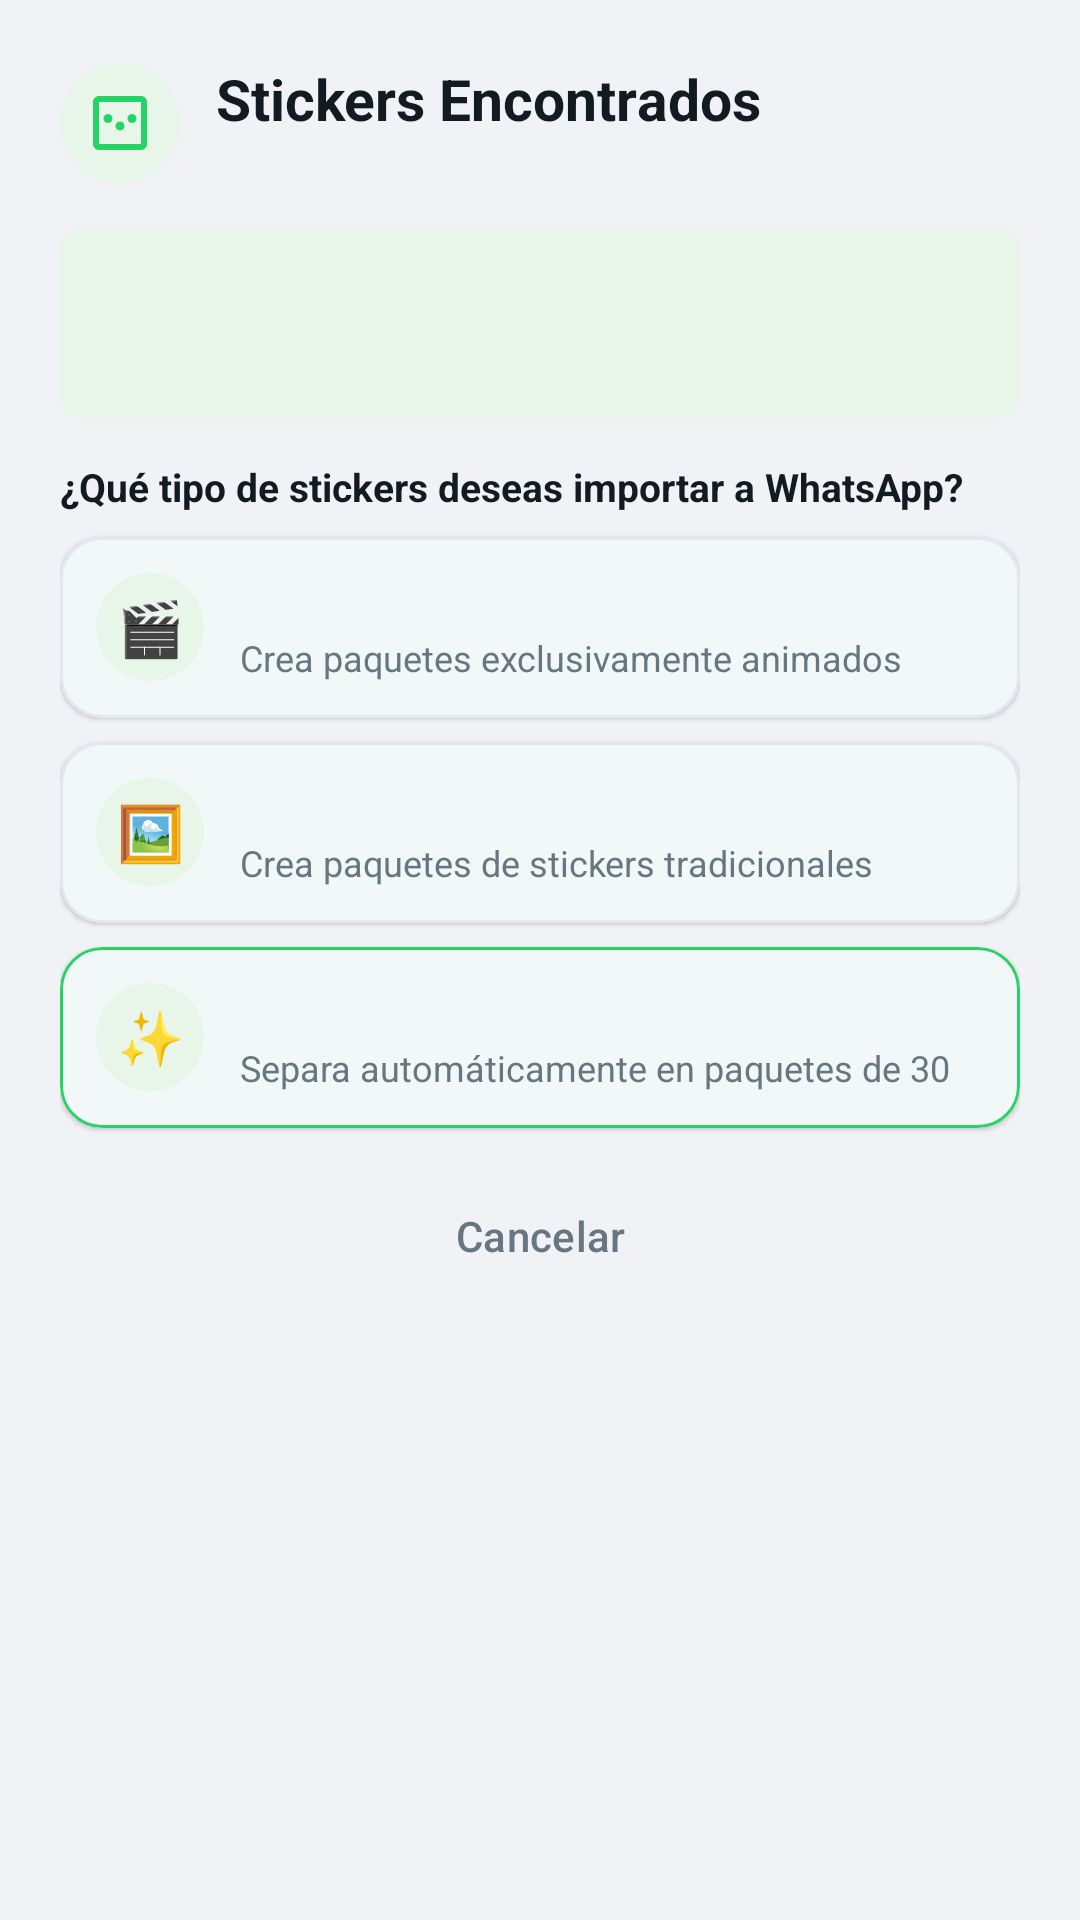

Write the Android layout XML for this screen, with the resource values it uses.
<!-- AndroidManifest.xml: application theme Theme.WhatsAppStickerMaker -->
<!-- res/layout/dialog_import_choice.xml -->
<?xml version="1.0" encoding="utf-8"?>
<LinearLayout xmlns:android="http://schemas.android.com/apk/res/android"
    xmlns:app="http://schemas.android.com/apk/res-auto"
    xmlns:tools="http://schemas.android.com/tools"
    android:layout_width="match_parent"
    android:layout_height="wrap_content"
    android:orientation="vertical"
    android:padding="20dp">

    
    <LinearLayout
        android:layout_width="match_parent"
        android:layout_height="wrap_content"
        android:gravity="center_vertical"
        android:orientation="horizontal">

        <ImageView
            android:layout_width="40dp"
            android:layout_height="40dp"
            android:background="@drawable/bg_circle_tinted"
            android:contentDescription="@null"
            android:padding="8dp"
            android:src="@drawable/ic_sticker_pack"
            app:tint="@color/accent_whatsapp" />

        <LinearLayout
            android:layout_width="0dp"
            android:layout_height="wrap_content"
            android:layout_marginStart="12dp"
            android:layout_weight="1"
            android:orientation="vertical">

            <TextView
                android:layout_width="wrap_content"
                android:layout_height="wrap_content"
                android:text="Stickers Encontrados"
                android:textColor="@color/text_primary"
                android:textSize="19sp"
                android:textStyle="bold" />

            <TextView
                android:id="@+id/tvScanSubtitle"
                android:layout_width="wrap_content"
                android:layout_height="wrap_content"
                android:textColor="@color/text_secondary"
                android:textSize="12sp"
                tools:text="1,711 stickers listos para procesar" />

        </LinearLayout>

    </LinearLayout>

    
    <LinearLayout
        android:layout_width="match_parent"
        android:layout_height="wrap_content"
        android:layout_marginTop="14dp"
        android:background="@drawable/bg_badge_rounded"
        android:backgroundTint="@color/tonal_green_bg"
        android:orientation="vertical"
        android:padding="12dp">

        <TextView
            android:id="@+id/tvAnimatedCountBadge"
            android:layout_width="wrap_content"
            android:layout_height="wrap_content"
            android:textColor="@color/tonal_green_text"
            android:textSize="13sp"
            android:textStyle="bold"
            tools:text="• 🎬 596 con movimiento (animados)" />

        <TextView
            android:id="@+id/tvStaticCountBadge"
            android:layout_width="wrap_content"
            android:layout_height="wrap_content"
            android:layout_marginTop="4dp"
            android:textColor="@color/tonal_green_text"
            android:textSize="13sp"
            android:textStyle="bold"
            tools:text="• 🖼️ 1,115 imágenes estáticas" />

        <TextView
            android:id="@+id/tvDuplicatesBadge"
            android:layout_width="wrap_content"
            android:layout_height="wrap_content"
            android:layout_marginTop="4dp"
            android:textColor="@color/tonal_green_text"
            android:textSize="12sp"
            android:visibility="gone"
            tools:visibility="visible"
            tools:text="• 🧹 33 stickers duplicados omitidos" />

    </LinearLayout>

    <TextView
        android:layout_width="wrap_content"
        android:layout_height="wrap_content"
        android:layout_marginTop="14dp"
        android:layout_marginBottom="8dp"
        android:text="¿Qué tipo de stickers deseas importar a WhatsApp?"
        android:textColor="@color/text_primary"
        android:textSize="13sp"
        android:textStyle="bold" />

    
    <com.google.android.material.card.MaterialCardView
        android:id="@+id/cardChoiceAnimated"
        android:layout_width="match_parent"
        android:layout_height="wrap_content"
        android:layout_marginBottom="8dp"
        android:clickable="true"
        android:focusable="true"
        android:foreground="?attr/selectableItemBackground"
        app:cardBackgroundColor="@color/surface_light"
        app:cardCornerRadius="14dp"
        app:cardElevation="1dp"
        app:strokeColor="@color/card_stroke"
        app:strokeWidth="1dp">

        <LinearLayout
            android:layout_width="match_parent"
            android:layout_height="wrap_content"
            android:gravity="center_vertical"
            android:orientation="horizontal"
            android:padding="12dp">

            <TextView
                android:layout_width="36dp"
                android:layout_height="36dp"
                android:background="@drawable/bg_circle_tinted"
                android:gravity="center"
                android:text="🎬"
                android:textSize="18sp" />

            <LinearLayout
                android:layout_width="0dp"
                android:layout_height="wrap_content"
                android:layout_marginStart="12dp"
                android:layout_weight="1"
                android:orientation="vertical">

                <TextView
                    android:id="@+id/tvTitleAnimated"
                    android:layout_width="wrap_content"
                    android:layout_height="wrap_content"
                    android:textColor="@color/text_primary"
                    android:textSize="14sp"
                    android:textStyle="bold"
                    tools:text="Solo con Movimiento (596)" />

                <TextView
                    android:layout_width="wrap_content"
                    android:layout_height="wrap_content"
                    android:layout_marginTop="1dp"
                    android:text="Crea paquetes exclusivamente animados"
                    android:textColor="@color/text_secondary"
                    android:textSize="12sp" />

            </LinearLayout>

        </LinearLayout>

    </com.google.android.material.card.MaterialCardView>

    
    <com.google.android.material.card.MaterialCardView
        android:id="@+id/cardChoiceStatic"
        android:layout_width="match_parent"
        android:layout_height="wrap_content"
        android:layout_marginBottom="8dp"
        android:clickable="true"
        android:focusable="true"
        android:foreground="?attr/selectableItemBackground"
        app:cardBackgroundColor="@color/surface_light"
        app:cardCornerRadius="14dp"
        app:cardElevation="1dp"
        app:strokeColor="@color/card_stroke"
        app:strokeWidth="1dp">

        <LinearLayout
            android:layout_width="match_parent"
            android:layout_height="wrap_content"
            android:gravity="center_vertical"
            android:orientation="horizontal"
            android:padding="12dp">

            <TextView
                android:layout_width="36dp"
                android:layout_height="36dp"
                android:background="@drawable/bg_circle_tinted"
                android:gravity="center"
                android:text="🖼️"
                android:textSize="18sp" />

            <LinearLayout
                android:layout_width="0dp"
                android:layout_height="wrap_content"
                android:layout_marginStart="12dp"
                android:layout_weight="1"
                android:orientation="vertical">

                <TextView
                    android:id="@+id/tvTitleStatic"
                    android:layout_width="wrap_content"
                    android:layout_height="wrap_content"
                    android:textColor="@color/text_primary"
                    android:textSize="14sp"
                    android:textStyle="bold"
                    tools:text="Solo Estáticos (1,115)" />

                <TextView
                    android:layout_width="wrap_content"
                    android:layout_height="wrap_content"
                    android:layout_marginTop="1dp"
                    android:text="Crea paquetes de stickers tradicionales"
                    android:textColor="@color/text_secondary"
                    android:textSize="12sp" />

            </LinearLayout>

        </LinearLayout>

    </com.google.android.material.card.MaterialCardView>

    
    <com.google.android.material.card.MaterialCardView
        android:id="@+id/cardChoiceBoth"
        android:layout_width="match_parent"
        android:layout_height="wrap_content"
        android:layout_marginBottom="12dp"
        android:clickable="true"
        android:focusable="true"
        android:foreground="?attr/selectableItemBackground"
        app:cardBackgroundColor="@color/surface_light"
        app:cardCornerRadius="14dp"
        app:cardElevation="1dp"
        app:strokeColor="@color/accent_whatsapp"
        app:strokeWidth="1dp">

        <LinearLayout
            android:layout_width="match_parent"
            android:layout_height="wrap_content"
            android:gravity="center_vertical"
            android:orientation="horizontal"
            android:padding="12dp">

            <TextView
                android:layout_width="36dp"
                android:layout_height="36dp"
                android:background="@drawable/bg_circle_tinted"
                android:gravity="center"
                android:text="✨"
                android:textSize="18sp" />

            <LinearLayout
                android:layout_width="0dp"
                android:layout_height="wrap_content"
                android:layout_marginStart="12dp"
                android:layout_weight="1"
                android:orientation="vertical">

                <TextView
                    android:id="@+id/tvTitleBoth"
                    android:layout_width="wrap_content"
                    android:layout_height="wrap_content"
                    android:textColor="@color/text_primary"
                    android:textSize="14sp"
                    android:textStyle="bold"
                    tools:text="Importar Todos (1,711)" />

                <TextView
                    android:layout_width="wrap_content"
                    android:layout_height="wrap_content"
                    android:layout_marginTop="1dp"
                    android:text="Separa automáticamente en paquetes de 30"
                    android:textColor="@color/text_secondary"
                    android:textSize="12sp" />

            </LinearLayout>

        </LinearLayout>

    </com.google.android.material.card.MaterialCardView>

    
    <com.google.android.material.button.MaterialButton
        android:id="@+id/btnCancelChoice"
        style="@style/Widget.Material3.Button.TextButton"
        android:layout_width="match_parent"
        android:layout_height="wrap_content"
        android:text="@string/cancel"
        android:textColor="@color/text_secondary" />

</LinearLayout>
<!-- resources referenced by this layout -->
<resources>
  <color name="accent_whatsapp">#25D366</color>
  <color name="card_stroke">#E2E8F0</color>
  <color name="surface_light">#FFFFFF</color>
  <color name="text_primary">#111B21</color>
  <color name="text_secondary">#667781</color>
  <color name="tonal_green_bg">#E8F5E9</color>
  <color name="tonal_green_text">#008069</color>
  <!-- drawable bg_badge_rounded (drawable) -->
  <shape xmlns:android="http://schemas.android.com/apk/res/android"
      android:shape="rectangle">
      <corners android:radius="8dp" />
      <solid android:color="@color/badge_container" />
  </shape>
  <!-- drawable bg_circle_tinted (drawable) -->
  <shape xmlns:android="http://schemas.android.com/apk/res/android"
      android:shape="oval">
      <solid android:color="@color/tonal_green_bg" />
  </shape>
  <!-- drawable ic_sticker_pack (drawable) -->
  <vector xmlns:android="http://schemas.android.com/apk/res/android"
      android:width="24dp"
      android:height="24dp"
      android:viewportWidth="24"
      android:viewportHeight="24">
      <path
          android:fillColor="#128C7E"
          android:pathData="M19,3H5c-1.1,0 -2,0.9 -2,2v14c0,1.1 0.9,2 2,2h14c1.1,0 2,-0.9 2,-2V5c0,-1.1 -0.9,-2 -2,-2zM19,19H5V5h14v14zM13.5,13c0,-0.83 -0.67,-1.5 -1.5,-1.5s-1.5,0.67 -1.5,1.5 0.67,1.5 1.5,1.5 1.5,-0.67 1.5,-1.5zM17.5,10.5c0,-0.83 -0.67,-1.5 -1.5,-1.5s-1.5,0.67 -1.5,1.5 0.67,1.5 1.5,1.5 1.5,-0.67 1.5,-1.5zM9.5,10.5c0,-0.83 -0.67,-1.5 -1.5,-1.5s-1.5,0.67 -1.5,1.5 0.67,1.5 1.5,1.5 1.5,-0.67 1.5,-1.5z" />
  </vector>
  <string name="cancel">Cancelar</string>
  <style name="Theme.WhatsAppStickerMaker" parent="Theme.Material3.DayNight.NoActionBar">
          <item name="colorPrimary">@color/primary</item>
          <item name="colorPrimaryVariant">@color/primary_dark</item>
          <item name="colorOnPrimary">@color/white</item>
          <item name="colorSecondary">@color/accent_whatsapp</item>
          <item name="colorOnSecondary">@color/white</item>
          
          <item name="android:colorBackground">@color/background_light</item>
          <item name="android:windowBackground">@color/background_light</item>
          <item name="colorSurface">@color/surface_light</item>
          <item name="colorOnSurface">@color/text_primary</item>
          <item name="colorOnSurfaceVariant">@color/text_secondary</item>
          <item name="colorOutline">@color/card_stroke</item>
          
          <item name="android:statusBarColor">@color/primary_dark</item>
          <item name="android:navigationBarColor">@color/background_light</item>
          <item name="android:windowLightNavigationBar">false</item>
          
          
          <item name="materialAlertDialogTheme">@style/ThemeOverlay.WhatsAppStickerMaker.Dialog</item>
      </style>
  <color name="badge_container">#FFF3E0</color>
  <color name="primary">#008069</color>
  <color name="primary_dark">#006954</color>
  <color name="white">#FFFFFF</color>
  <color name="background_light">#F0F2F5</color>
  <style name="ThemeOverlay.WhatsAppStickerMaker.Dialog" parent="ThemeOverlay.Material3.MaterialAlertDialog">
          <item name="colorSurface">@color/surface_light</item>
          <item name="colorOnSurface">@color/text_primary</item>
          <item name="colorOnSurfaceVariant">@color/text_secondary</item>
          <item name="colorPrimary">@color/accent_whatsapp</item>
          <item name="shapeAppearanceCornerExtraLarge">@style/ShapeAppearance.WhatsAppStickerMaker.DialogCorner</item>
      </style>
  <style name="ShapeAppearance.WhatsAppStickerMaker.DialogCorner" parent="ShapeAppearance.Material3.Corner.ExtraLarge">
          <item name="cornerSize">24dp</item>
      </style>
</resources>
